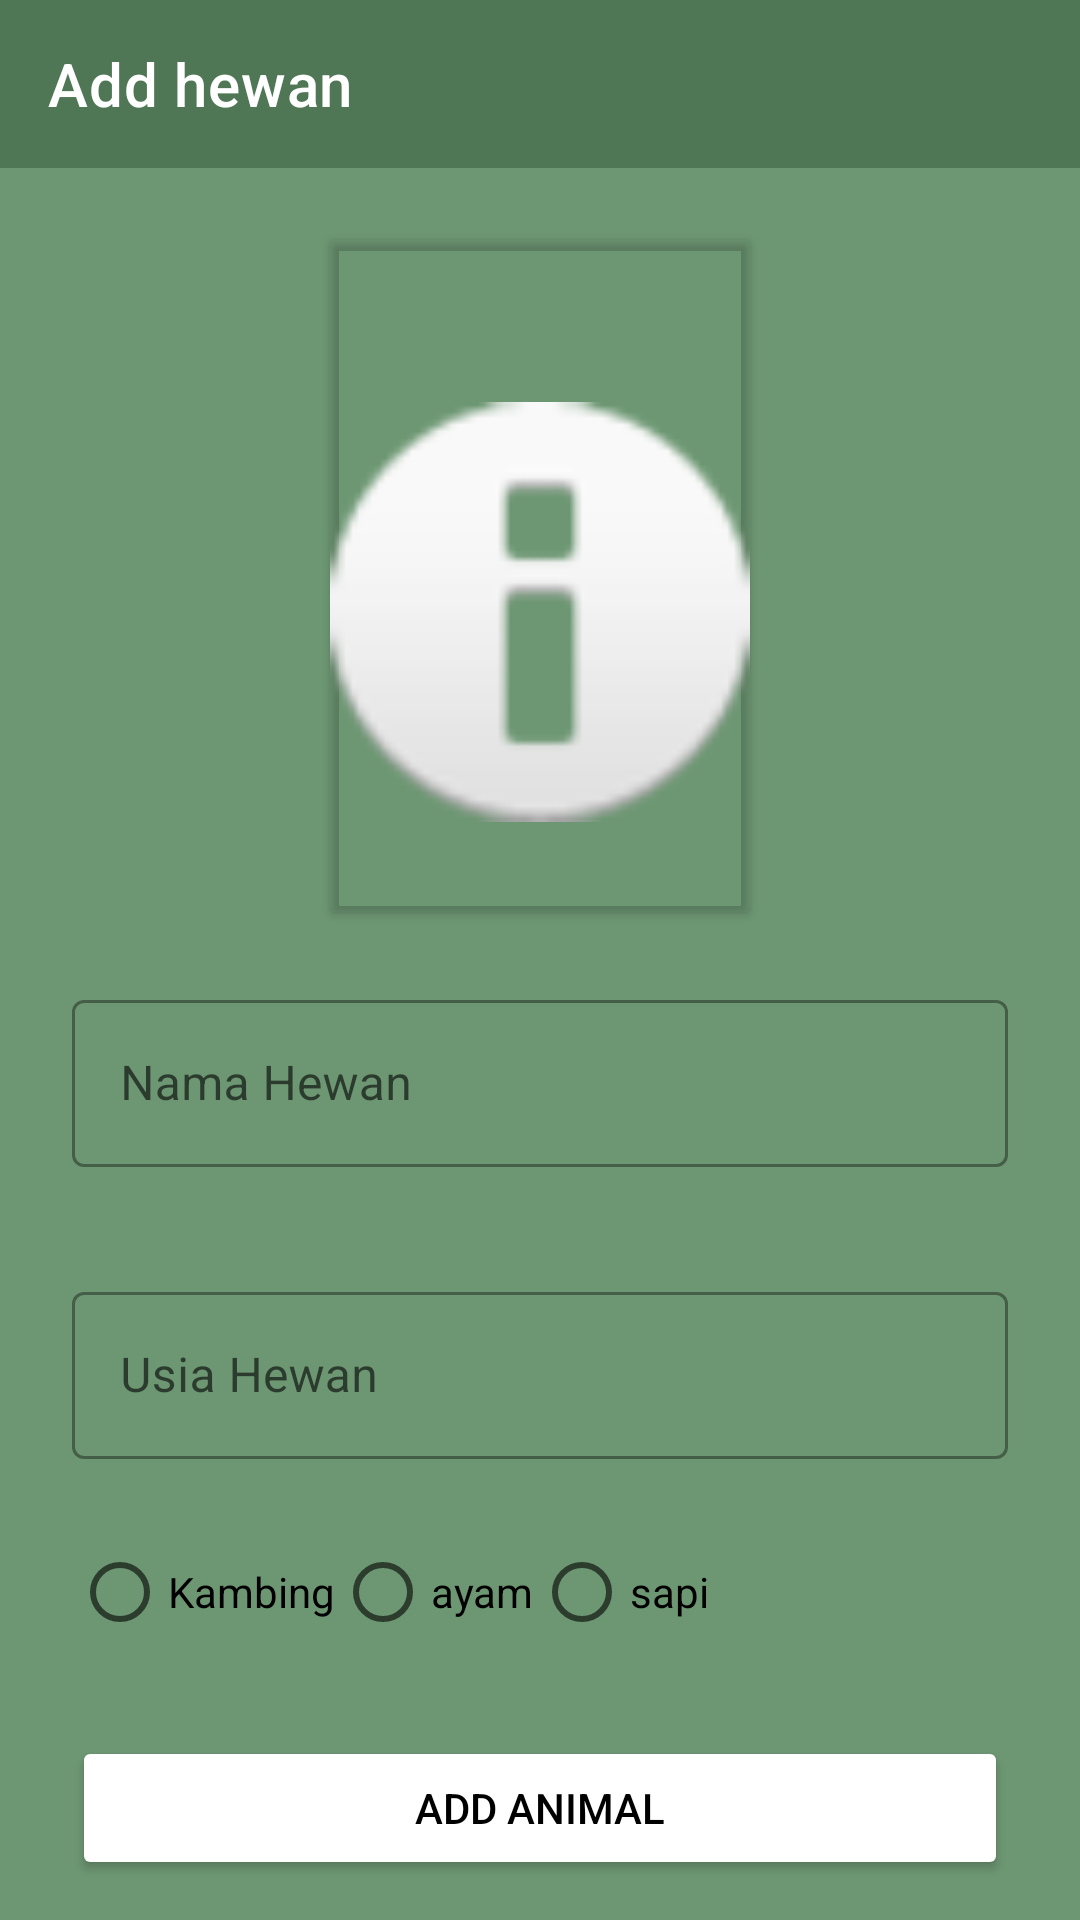

Produce the Android XML layout that renders to this screen, including the resource entries it uses.
<!-- AndroidManifest.xml: application theme Theme.Peternakan -->
<!-- res/layout/activity_add.xml -->
<?xml version="1.0" encoding="utf-8"?>
<androidx.constraintlayout.widget.ConstraintLayout xmlns:android="http://schemas.android.com/apk/res/android"
    xmlns:app="http://schemas.android.com/apk/res-auto"
    xmlns:tools="http://schemas.android.com/tools"
    android:layout_width="match_parent"
    android:layout_height="match_parent"
    android:background="@color/green"
    tools:context=".AddActivity">

    <ScrollView
        android:layout_width="match_parent"
        android:layout_height="match_parent">

        <androidx.constraintlayout.widget.ConstraintLayout
            android:layout_width="match_parent"
            android:layout_height="wrap_content"
            android:background="@color/green">

            <androidx.cardview.widget.CardView
                android:id="@+id/cardView"
                android:layout_width="wrap_content"
                android:layout_height="wrap_content"
                android:layout_marginTop="24dp"
                app:cardBackgroundColor="#00FFFFFF"
                app:layout_constraintEnd_toEndOf="parent"
                app:layout_constraintStart_toStartOf="parent"
                app:layout_constraintTop_toBottomOf="@+id/toolbar2">

                <ImageView
                    android:id="@+id/imageView2"
                    android:layout_width="140dp"
                    android:layout_height="200dp"
                    android:layout_marginTop="24dp"
                    android:layout_weight="1"
                    android:background="#008A4141"
                    app:srcCompat="@android:drawable/ic_dialog_info" />
            </androidx.cardview.widget.CardView>

            <com.google.android.material.textfield.TextInputLayout
                android:id="@+id/namahewan"
                style="@style/Widget.MaterialComponents.TextInputLayout.OutlinedBox"
                android:layout_width="0dp"
                android:layout_height="wrap_content"
                android:layout_marginStart="24dp"
                android:layout_marginTop="24dp"
                android:layout_marginEnd="24dp"
                app:errorEnabled="true"
                app:layout_constraintEnd_toEndOf="parent"
                app:layout_constraintStart_toStartOf="parent"
                app:layout_constraintTop_toBottomOf="@+id/cardView">

                <com.google.android.material.textfield.TextInputEditText
                    android:layout_width="match_parent"
                    android:layout_height="wrap_content"
                    android:hint="Nama Hewan" />

            </com.google.android.material.textfield.TextInputLayout>

            <Button
                android:id="@+id/Addanimal"
                android:layout_width="0dp"
                android:layout_height="wrap_content"
                android:layout_marginTop="24dp"
                android:backgroundTint="#FFFFFF"
                android:text="Add animal"
                android:textColor="#000000"
                app:cornerRadius="50dp"
                app:layout_constraintEnd_toEndOf="@+id/usiahewan"
                app:layout_constraintStart_toStartOf="@+id/usiahewan"
                app:layout_constraintTop_toBottomOf="@+id/radioGroup" />

            <RadioGroup
                android:orientation="horizontal"
                android:id="@+id/radioGroup"
                android:layout_width="0dp"
                android:layout_height="wrap_content"
                app:layout_constraintEnd_toEndOf="@+id/usiahewan"
                app:layout_constraintStart_toStartOf="@+id/usiahewan"
                app:layout_constraintTop_toBottomOf="@+id/usiahewan" >

                <RadioButton
                    android:id="@+id/Kambing"
                    android:layout_width="wrap_content"
                    android:layout_height="wrap_content"
                    android:text="Kambing" />

                <RadioButton
                    android:id="@+id/ayam"
                    android:layout_width="wrap_content"
                    android:layout_height="wrap_content"
                    android:text="ayam" />
                <RadioButton
                    android:id="@+id/sapi"
                    android:layout_width="match_parent"
                    android:layout_height="wrap_content"
                    android:text="sapi" />
            </RadioGroup>

            <androidx.appcompat.widget.Toolbar
                android:id="@+id/toolbar2"
                android:layout_width="0dp"
                android:layout_height="wrap_content"
                android:background="#4F7755"
                android:minHeight="?attr/actionBarSize"
                android:theme="?attr/actionBarTheme"
                app:layout_constraintEnd_toEndOf="parent"
                app:layout_constraintStart_toStartOf="parent"
                app:layout_constraintTop_toTopOf="parent"
                app:navigationIcon="@drawable/back"
                app:title="Add hewan" />

            <com.google.android.material.textfield.TextInputLayout
                android:id="@+id/usiahewan"
                style="@style/Widget.MaterialComponents.TextInputLayout.OutlinedBox"
                android:layout_width="0dp"
                android:layout_height="wrap_content"
                android:layout_marginTop="16dp"
                app:errorEnabled="true"
                app:layout_constraintEnd_toEndOf="@+id/namahewan"
                app:layout_constraintStart_toStartOf="@+id/namahewan"
                app:layout_constraintTop_toBottomOf="@+id/namahewan">

                <com.google.android.material.textfield.TextInputEditText
                    android:layout_width="match_parent"
                    android:layout_height="wrap_content"
                    android:hint="Usia Hewan"
                    android:inputType="number" />
            </com.google.android.material.textfield.TextInputLayout>

        </androidx.constraintlayout.widget.ConstraintLayout>
    </ScrollView>
</androidx.constraintlayout.widget.ConstraintLayout>
<!-- resources referenced by this layout -->
<resources>
  <color name="green">#6d9773</color>
  <style name="Theme.Peternakan" parent="Theme.MaterialComponents.DayNight.DarkActionBar">
          
          <item name="colorPrimary">@color/purple_500</item>
          <item name="colorPrimaryVariant">@color/purple_700</item>
          <item name="colorOnPrimary">@color/white</item>
          
          <item name="colorSecondary">@color/teal_200</item>
          <item name="colorSecondaryVariant">@color/teal_700</item>
          <item name="colorOnSecondary">@color/black</item>
          
          <item name="android:statusBarColor" tools:targetApi="l">?attr/colorPrimaryVariant</item>
          
      </style>
  <color name="purple_500">#FF6200EE</color>
  <color name="purple_700">#FF3700B3</color>
  <color name="white">#FFFFFFFF</color>
  <color name="teal_200">#FF03DAC5</color>
  <color name="teal_700">#FF018786</color>
  <color name="black">#FF000000</color>
</resources>
